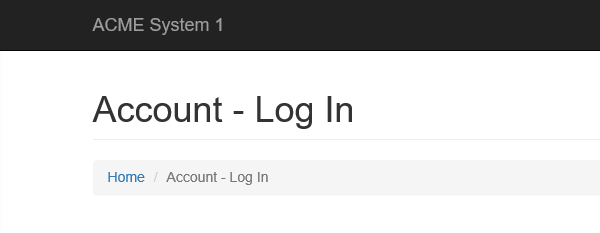
Task: Robotic Enterprise Framework Performer for WI4
Workflow: ACMD_NavigateToHome

Step 1: Attach Browser 'iexplore.exe ACME' in window 'ACME System 1*'

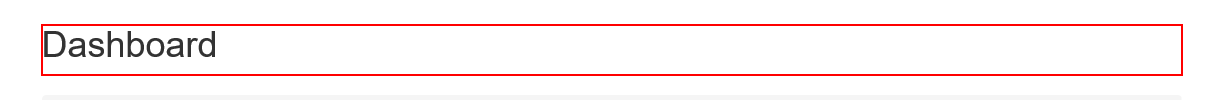
Step 2: find 'Dashboard'
